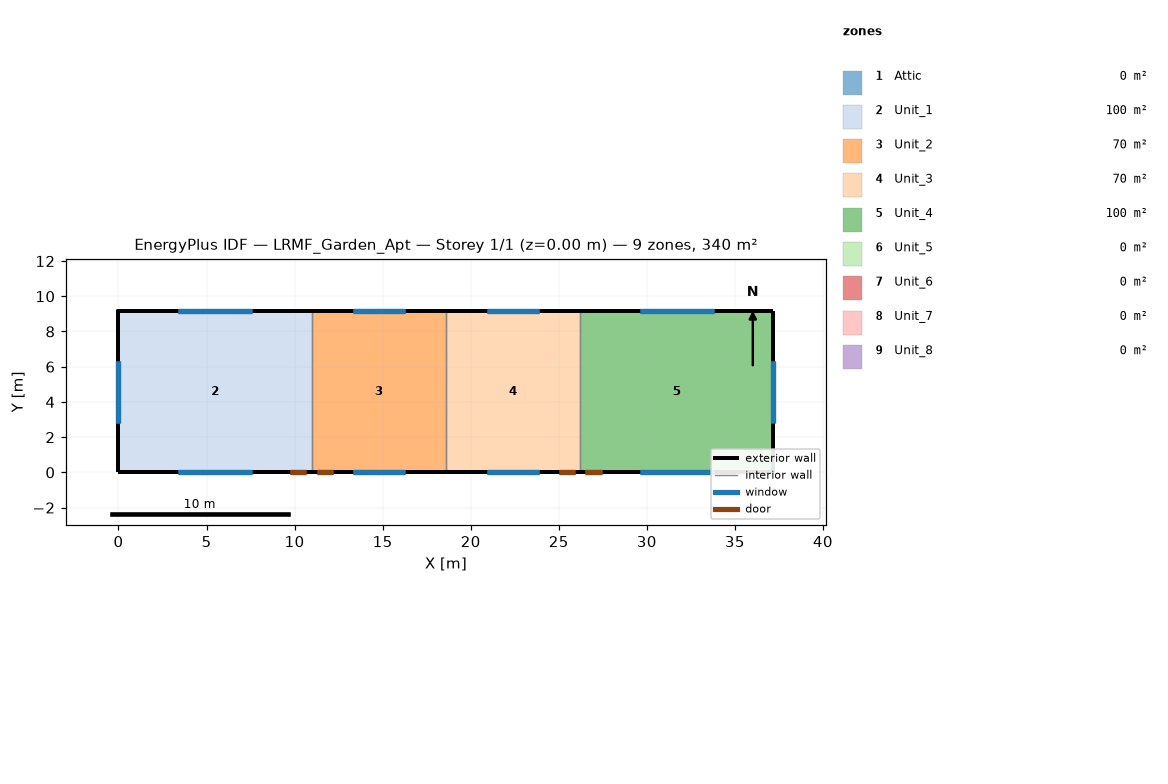
=== STOREY PLAN SPEC (per zone: floor XY polygon, exterior-wall plan segments, windows/doors) ===
zone 1: Attic  (0.0 m²)
  exterior wall: (0.00, 4.57) – (0.00, 9.14) – (-0.00, -0.00)  [13.7 m]
  exterior wall: (37.19, 4.57) – (37.19, -0.00) – (37.19, 9.14)  [13.7 m]
zone 2: Unit_1  (100.3 m²)
  floor: (10.97, 9.14) (10.97, 0.00) (0.00, 0.00) (0.00, 9.14)
  exterior wall: (10.97, 9.14) – (0.00, 9.14)  [11.0 m]
    window: (7.59, 9.14) – (3.38, 9.14)  [3.9 m²]
  exterior wall: (0.00, 0.00) – (10.97, 0.00)  [11.0 m]
    door: (9.75, 0.00) – (10.67, 0.00)  [2.0 m²]
    window: (3.38, 0.00) – (7.59, 0.00)  [3.9 m²]
  exterior wall: (0.00, 9.14) – (0.00, 0.00)  [9.1 m]
    window: (0.00, 6.33) – (0.00, 2.82)  [3.2 m²]
  interior walls: 1
zone 3: Unit_2  (69.7 m²)
  floor: (18.59, 9.14) (18.59, 0.00) (10.97, 0.00) (10.97, 9.14)
  exterior wall: (18.59, 9.14) – (10.97, 9.14)  [7.6 m]
    window: (16.25, 9.14) – (13.32, 9.14)  [2.7 m²]
  exterior wall: (10.97, 0.00) – (18.59, 0.00)  [7.6 m]
    door: (11.28, 0.00) – (12.19, 0.00)  [2.0 m²]
    window: (13.32, 0.00) – (16.25, 0.00)  [2.7 m²]
  interior walls: 1
zone 4: Unit_3  (69.7 m²)
  floor: (26.21, 9.14) (26.21, 0.00) (18.59, 0.00) (18.59, 9.14)
  exterior wall: (26.21, 9.14) – (18.59, 9.14)  [7.6 m]
    window: (23.87, 9.14) – (20.94, 9.14)  [2.7 m²]
  exterior wall: (18.59, 0.00) – (26.21, 0.00)  [7.6 m]
    door: (24.99, 0.00) – (25.91, 0.00)  [2.0 m²]
    window: (20.94, 0.00) – (23.87, 0.00)  [2.7 m²]
  interior walls: 1
zone 5: Unit_4  (100.3 m²)
  floor: (37.19, 9.14) (37.19, 0.00) (26.21, 0.00) (26.21, 9.14)
  exterior wall: (37.19, 9.14) – (26.21, 9.14)  [11.0 m]
    window: (33.81, 9.14) – (29.59, 9.14)  [3.9 m²]
  exterior wall: (26.21, 0.00) – (37.19, 0.00)  [11.0 m]
    door: (26.52, 0.00) – (27.43, 0.00)  [2.0 m²]
    window: (29.59, 0.00) – (33.81, 0.00)  [3.9 m²]
  exterior wall: (37.19, 0.00) – (37.19, 9.14)  [9.1 m]
    window: (37.19, 2.82) – (37.19, 6.33)  [3.2 m²]
zone 6: Unit_5  (0.0 m²)
  exterior wall: (10.97, 9.14) – (0.00, 9.14)  [11.0 m]
    window: (7.59, 9.14) – (3.38, 9.14)  [3.9 m²]
  exterior wall: (0.00, 0.00) – (10.97, 0.00)  [11.0 m]
    door: (9.75, 0.00) – (10.67, 0.00)  [2.0 m²]
    window: (3.38, 0.00) – (7.59, 0.00)  [3.9 m²]
  exterior wall: (0.00, 9.14) – (0.00, 0.00)  [9.1 m]
    window: (0.00, 6.33) – (0.00, 2.82)  [3.2 m²]
  interior walls: 1
zone 7: Unit_6  (0.0 m²)
  exterior wall: (18.59, 9.14) – (10.97, 9.14)  [7.6 m]
    window: (16.25, 9.14) – (13.32, 9.14)  [2.7 m²]
  exterior wall: (10.97, 0.00) – (18.59, 0.00)  [7.6 m]
    door: (11.28, 0.00) – (12.19, 0.00)  [2.0 m²]
    window: (13.32, 0.00) – (16.25, 0.00)  [2.7 m²]
  interior walls: 1
zone 8: Unit_7  (0.0 m²)
  exterior wall: (26.21, 9.14) – (18.59, 9.14)  [7.6 m]
    window: (23.87, 9.14) – (20.94, 9.14)  [2.7 m²]
  exterior wall: (18.59, 0.00) – (26.21, 0.00)  [7.6 m]
    door: (24.99, 0.00) – (25.91, 0.00)  [2.0 m²]
    window: (20.94, 0.00) – (23.87, 0.00)  [2.7 m²]
  interior walls: 1
zone 9: Unit_8  (0.0 m²)
  exterior wall: (37.19, 9.14) – (26.21, 9.14)  [11.0 m]
    window: (33.81, 9.14) – (29.59, 9.14)  [3.9 m²]
  exterior wall: (26.21, 0.00) – (37.19, 0.00)  [11.0 m]
    door: (26.52, 0.00) – (27.43, 0.00)  [2.0 m²]
    window: (29.59, 0.00) – (33.81, 0.00)  [3.9 m²]
  exterior wall: (37.19, 0.00) – (37.19, 9.14)  [9.1 m]
    window: (37.19, 2.82) – (37.19, 6.33)  [3.2 m²]

=== DERIVED (storey summary) ===
Building: LRMF_Garden_Apt
Storey: 1 of 1  (floor level z = 0.00 m)
Storey gross floor area: 340.0 m²
Zones on this storey: 9
  - Attic: floor 0.0 m²; exterior wall 27.4 m (13.9 m²); WWR 0.0%
  - Unit_1: floor 100.3 m²; exterior wall 31.1 m (85.3 m²); 3 window(s) 10.9 m²; WWR 12.8%; 1 door(s)
  - Unit_2: floor 69.7 m²; exterior wall 15.2 m (41.8 m²); 2 window(s) 5.4 m²; WWR 12.8%; 1 door(s)
  - Unit_3: floor 69.7 m²; exterior wall 15.2 m (41.8 m²); 2 window(s) 5.4 m²; WWR 12.8%; 1 door(s)
  - Unit_4: floor 100.3 m²; exterior wall 31.1 m (85.3 m²); 3 window(s) 10.9 m²; WWR 12.8%; 1 door(s)
  - Unit_5: floor 0.0 m²; exterior wall 31.1 m (85.3 m²); 3 window(s) 10.9 m²; WWR 12.8%; 1 door(s)
  - Unit_6: floor 0.0 m²; exterior wall 15.2 m (41.8 m²); 2 window(s) 5.4 m²; WWR 12.8%; 1 door(s)
  - Unit_7: floor 0.0 m²; exterior wall 15.2 m (41.8 m²); 2 window(s) 5.4 m²; WWR 12.8%; 1 door(s)
  - Unit_8: floor 0.0 m²; exterior wall 31.1 m (85.3 m²); 3 window(s) 10.9 m²; WWR 12.8%; 1 door(s)
Zone adjacency: (none detected)